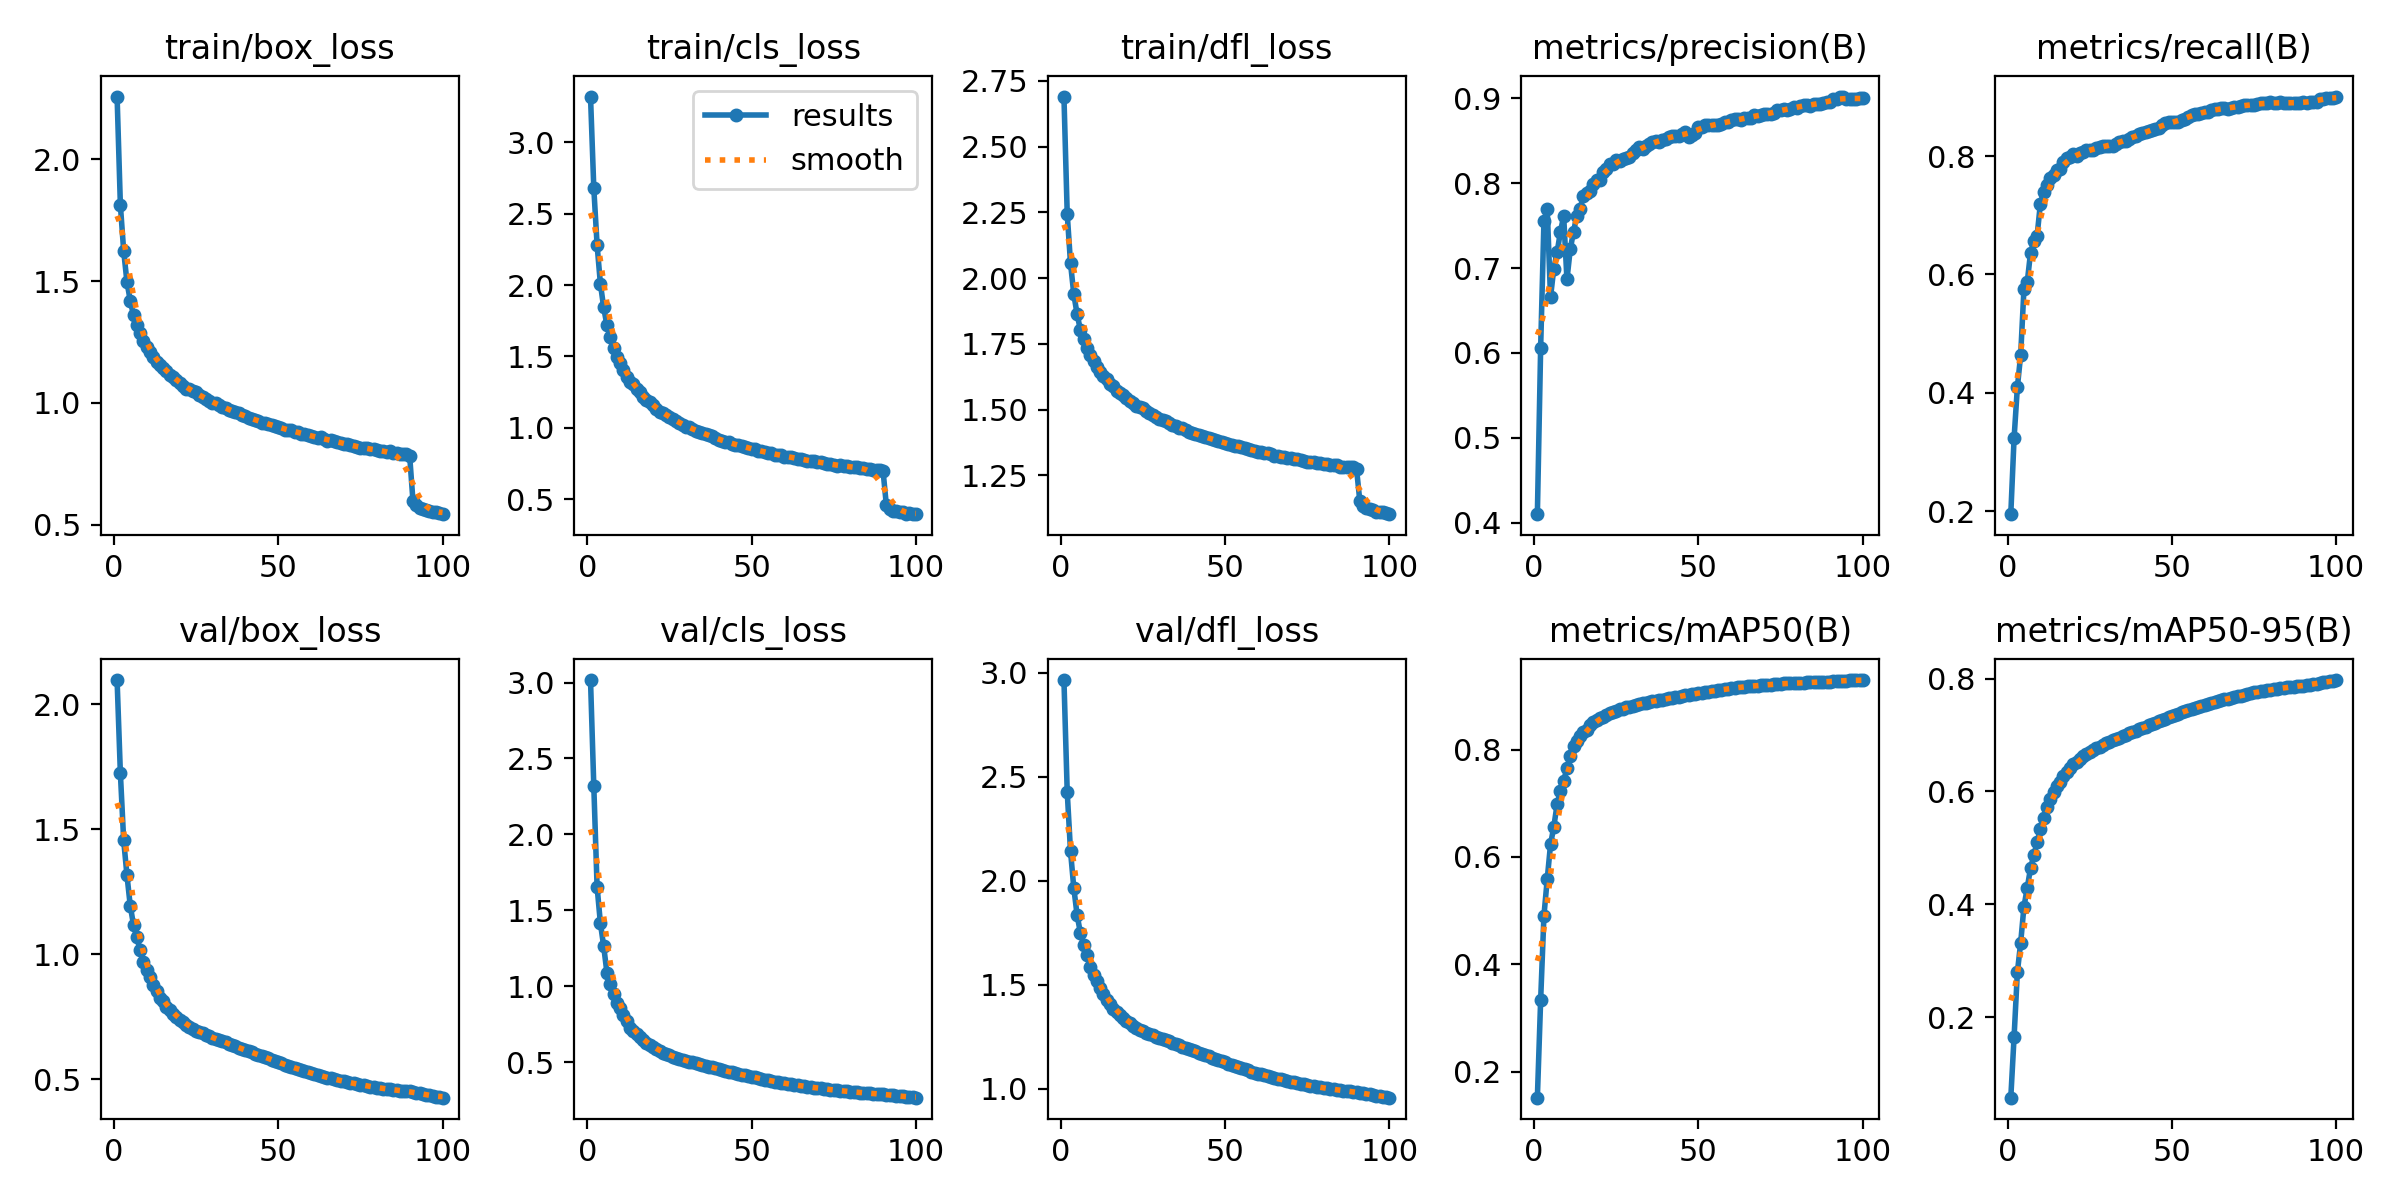

The file beside this chart, header and first rows:
epoch, time, train/box_loss, train/cls_loss, train/dfl_loss, metrics/precision(B), metrics/recall(B), metrics/mAP50(B), metrics/mAP50-95(B), val/box_loss, val/cls_loss, val/dfl_loss, lr/pg0, lr/pg1, lr/pg2
1, 239.2, 2.258, 3.319, 2.69, 0.41, 0.1946, 0.1514, 0.05761, 2.097, 3.016, 2.965, 0.06701, 0.0003332, 0.0003332
2, 457.7, 1.813, 2.678, 2.244, 0.6063, 0.323, 0.3337, 0.165, 1.724, 2.317, 2.426, 0.03401, 0.0006599, 0.0006599
3, 671.8, 1.625, 2.281, 2.057, 0.7553, 0.4091, 0.4905, 0.2797, 1.457, 1.655, 2.142, 0.0009932, 0.0009801, 0.0009801
4, 884.4, 1.497, 2.01, 1.939, 0.7696, 0.4635, 0.5586, 0.3318, 1.317, 1.417, 1.966, 0.0009703, 0.0009703, 0.0009703
5, 1100, 1.421, 1.844, 1.863, 0.6657, 0.5751, 0.6231, 0.3957, 1.195, 1.264, 1.836, 0.0009604, 0.0009604, 0.0009604
6, 1310, 1.36, 1.717, 1.804, 0.6993, 0.5866, 0.6562, 0.429, 1.117, 1.089, 1.75, 0.0009505, 0.0009505, 0.0009505
7, 1527, 1.319, 1.633, 1.767, 0.7185, 0.6365, 0.6979, 0.464, 1.068, 1.015, 1.694, 0.0009406, 0.0009406, 0.0009406
8, 1747, 1.286, 1.56, 1.734, 0.7423, 0.6559, 0.7235, 0.4867, 1.017, 0.9495, 1.641, 0.0009307, 0.0009307, 0.0009307
9, 1959, 1.255, 1.498, 1.707, 0.7613, 0.6653, 0.7421, 0.5099, 0.9705, 0.8873, 1.588, 0.0009208, 0.0009208, 0.0009208
10, 2168, 1.231, 1.454, 1.686, 0.6865, 0.7196, 0.765, 0.5333, 0.9379, 0.8552, 1.547, 0.0009109, 0.0009109, 0.0009109
11, 2380, 1.209, 1.403, 1.661, 0.7219, 0.7402, 0.7888, 0.5531, 0.9083, 0.8106, 1.516, 0.000901, 0.000901, 0.000901
12, 2591, 1.189, 1.359, 1.645, 0.7429, 0.7514, 0.806, 0.5718, 0.8764, 0.7694, 1.484, 0.0008911, 0.0008911, 0.0008911
13, 2798, 1.167, 1.322, 1.627, 0.7616, 0.7623, 0.8167, 0.5875, 0.8523, 0.7278, 1.456, 0.0008812, 0.0008812, 0.0008812
14, 3012, 1.158, 1.308, 1.615, 0.7697, 0.7687, 0.8248, 0.599, 0.8272, 0.7046, 1.429, 0.0008713, 0.0008713, 0.0008713
15, 3227, 1.145, 1.27, 1.599, 0.7851, 0.7759, 0.8333, 0.6092, 0.8121, 0.684, 1.408, 0.0008614, 0.0008614, 0.0008614
16, 3434, 1.132, 1.248, 1.588, 0.788, 0.7789, 0.8364, 0.6172, 0.7886, 0.6643, 1.384, 0.0008515, 0.0008515, 0.0008515
17, 3646, 1.113, 1.215, 1.571, 0.7903, 0.7905, 0.8453, 0.6269, 0.7762, 0.6458, 1.37, 0.0008416, 0.0008416, 0.0008416
18, 3856, 1.105, 1.197, 1.565, 0.7994, 0.796, 0.8513, 0.6341, 0.7628, 0.625, 1.356, 0.0008317, 0.0008317, 0.0008317
19, 4065, 1.096, 1.18, 1.555, 0.8032, 0.7991, 0.8546, 0.6408, 0.7513, 0.6117, 1.342, 0.0008218, 0.0008218, 0.0008218
20, 4274, 1.084, 1.159, 1.546, 0.8034, 0.803, 0.8596, 0.6478, 0.7384, 0.5985, 1.327, 0.0008119, 0.0008119, 0.0008119
21, 4490, 1.072, 1.135, 1.534, 0.8133, 0.7997, 0.8615, 0.653, 0.7282, 0.5866, 1.315, 0.000802, 0.000802, 0.000802
22, 4708, 1.058, 1.113, 1.524, 0.8165, 0.8054, 0.8651, 0.6574, 0.7185, 0.575, 1.304, 0.0007921, 0.0007921, 0.0007921
23, 4916, 1.056, 1.102, 1.515, 0.8223, 0.8068, 0.8684, 0.6628, 0.71, 0.5631, 1.294, 0.0007822, 0.0007822, 0.0007822
24, 5123, 1.047, 1.089, 1.51, 0.822, 0.8103, 0.8702, 0.6661, 0.7021, 0.5545, 1.285, 0.0007723, 0.0007723, 0.0007723
25, 5330, 1.043, 1.08, 1.505, 0.827, 0.8098, 0.8728, 0.6695, 0.6951, 0.5452, 1.278, 0.0007624, 0.0007624, 0.0007624
26, 5539, 1.033, 1.061, 1.497, 0.8266, 0.8108, 0.8751, 0.6728, 0.6893, 0.5378, 1.271, 0.0007525, 0.0007525, 0.0007525
27, 5750, 1.026, 1.051, 1.488, 0.8284, 0.8131, 0.8764, 0.6764, 0.6834, 0.531, 1.264, 0.0007426, 0.0007426, 0.0007426
28, 5967, 1.017, 1.034, 1.478, 0.8291, 0.8158, 0.8788, 0.6795, 0.6776, 0.5241, 1.258, 0.0007327, 0.0007327, 0.0007327
29, 6183, 1.006, 1.022, 1.472, 0.8306, 0.8168, 0.88, 0.6823, 0.6724, 0.5171, 1.252, 0.0007228, 0.0007228, 0.0007228
30, 6390, 1.001, 1.008, 1.466, 0.8352, 0.8177, 0.8818, 0.6854, 0.6672, 0.5114, 1.246, 0.0007129, 0.0007129, 0.0007129
31, 6599, 0.999, 1.004, 1.46, 0.8387, 0.8175, 0.8838, 0.6881, 0.6623, 0.505, 1.24, 0.000703, 0.000703, 0.000703
32, 6808, 0.9928, 0.9943, 1.458, 0.8424, 0.8178, 0.8851, 0.6908, 0.6572, 0.499, 1.234, 0.0006931, 0.0006931, 0.0006931
33, 7018, 0.9835, 0.9808, 1.45, 0.8407, 0.8209, 0.8863, 0.693, 0.6526, 0.4932, 1.228, 0.0006832, 0.0006832, 0.0006832
34, 7229, 0.9778, 0.9725, 1.443, 0.8433, 0.8232, 0.8876, 0.6956, 0.6477, 0.4878, 1.222, 0.0006733, 0.0006733, 0.0006733
35, 7440, 0.971, 0.965, 1.437, 0.8457, 0.8252, 0.8889, 0.698, 0.6423, 0.4815, 1.216, 0.0006634, 0.0006634, 0.0006634
36, 7657, 0.9679, 0.955, 1.432, 0.8479, 0.826, 0.89, 0.7003, 0.6367, 0.476, 1.21, 0.0006535, 0.0006535, 0.0006535
37, 7870, 0.9635, 0.9481, 1.431, 0.8502, 0.8288, 0.8909, 0.703, 0.6315, 0.4707, 1.203, 0.0006436, 0.0006436, 0.0006436
38, 8082, 0.9574, 0.9408, 1.422, 0.8481, 0.8319, 0.8923, 0.7055, 0.6267, 0.4655, 1.197, 0.0006337, 0.0006337, 0.0006337
39, 8290, 0.9487, 0.9281, 1.415, 0.8509, 0.8344, 0.8932, 0.7076, 0.622, 0.4604, 1.191, 0.0006238, 0.0006238, 0.0006238
40, 8499, 0.9453, 0.9182, 1.412, 0.8525, 0.8369, 0.8943, 0.7103, 0.6172, 0.4545, 1.186, 0.0006139, 0.0006139, 0.0006139
41, 8709, 0.9384, 0.9104, 1.407, 0.8548, 0.8384, 0.8952, 0.7125, 0.6124, 0.4491, 1.18, 0.000604, 0.000604, 0.000604
42, 8921, 0.9344, 0.9035, 1.403, 0.8558, 0.8404, 0.8966, 0.7146, 0.6077, 0.4437, 1.174, 0.0005941, 0.0005941, 0.0005941
43, 9137, 0.9321, 0.9001, 1.401, 0.8558, 0.8419, 0.8975, 0.7172, 0.6032, 0.4386, 1.169, 0.0005842, 0.0005842, 0.0005842
44, 9355, 0.9257, 0.8894, 1.398, 0.8561, 0.8449, 0.8985, 0.7195, 0.5984, 0.4337, 1.163, 0.0005743, 0.0005743, 0.0005743
45, 9565, 0.9185, 0.8791, 1.392, 0.8574, 0.8462, 0.8998, 0.7214, 0.5937, 0.4284, 1.157, 0.0005644, 0.0005644, 0.0005644
46, 9772, 0.9195, 0.8817, 1.387, 0.8599, 0.8475, 0.9008, 0.7242, 0.5887, 0.4235, 1.151, 0.0005545, 0.0005545, 0.0005545
47, 9980, 0.9134, 0.8707, 1.384, 0.8549, 0.8534, 0.9021, 0.7266, 0.5838, 0.4184, 1.145, 0.0005446, 0.0005446, 0.0005446
48, 10188, 0.9105, 0.8676, 1.381, 0.8565, 0.8554, 0.9037, 0.7292, 0.5788, 0.4135, 1.139, 0.0005347, 0.0005347, 0.0005347
49, 10401, 0.9053, 0.8614, 1.378, 0.859, 0.8571, 0.9044, 0.7313, 0.5735, 0.409, 1.133, 0.0005248, 0.0005248, 0.0005248
50, 10620, 0.9016, 0.8536, 1.374, 0.866, 0.8569, 0.9053, 0.7336, 0.5686, 0.4043, 1.127, 0.0005149, 0.0005149, 0.0005149
51, 10834, 0.8959, 0.8501, 1.368, 0.8665, 0.858, 0.9062, 0.7357, 0.5637, 0.3998, 1.121, 0.000505, 0.000505, 0.000505
52, 11042, 0.8908, 0.8379, 1.365, 0.8685, 0.8582, 0.9072, 0.7378, 0.5591, 0.3951, 1.115, 0.0004951, 0.0004951, 0.0004951
53, 11251, 0.8872, 0.8371, 1.361, 0.8684, 0.8611, 0.9082, 0.7404, 0.5544, 0.3903, 1.11, 0.0004852, 0.0004852, 0.0004852
54, 11461, 0.8872, 0.8326, 1.36, 0.8682, 0.8633, 0.9088, 0.7424, 0.5497, 0.3859, 1.104, 0.0004753, 0.0004753, 0.0004753
55, 11670, 0.8828, 0.8259, 1.356, 0.8684, 0.8665, 0.9101, 0.7447, 0.5456, 0.382, 1.099, 0.0004654, 0.0004654, 0.0004654
56, 11880, 0.8822, 0.8207, 1.355, 0.8682, 0.8702, 0.9107, 0.7467, 0.5411, 0.3775, 1.093, 0.0004555, 0.0004555, 0.0004555
57, 12094, 0.8731, 0.8129, 1.35, 0.8694, 0.8717, 0.9112, 0.7483, 0.5371, 0.3732, 1.088, 0.0004456, 0.0004456, 0.0004456
58, 12311, 0.8737, 0.8127, 1.348, 0.8721, 0.8718, 0.9121, 0.7501, 0.5329, 0.3689, 1.083, 0.0004357, 0.0004357, 0.0004357
59, 12520, 0.8676, 0.8129, 1.345, 0.8716, 0.8737, 0.9131, 0.752, 0.5286, 0.3651, 1.078, 0.0004258, 0.0004258, 0.0004258
60, 12726, 0.8639, 0.7996, 1.339, 0.8744, 0.8742, 0.9141, 0.7535, 0.5248, 0.3612, 1.074, 0.0004159, 0.0004159, 0.0004159
... 40 more rows
